Image classification data set "dataset" (Raushan94kr/AI_Disaster_Response_Assistant on GitHub). Class labels (4): destroyed, major damage, minor damage, no damage.

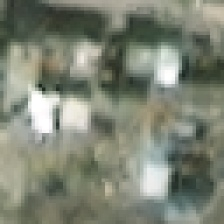
Label: minor damage

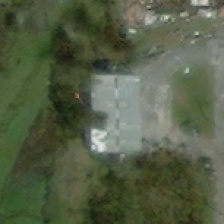
Label: major damage

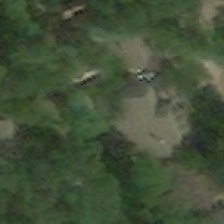
Label: minor damage

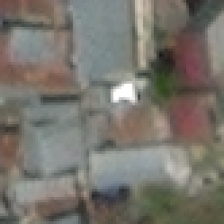
Label: no damage

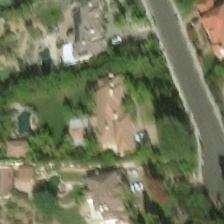
Label: no damage

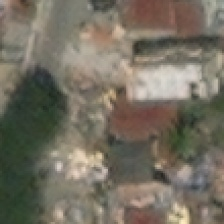
Label: destroyed
